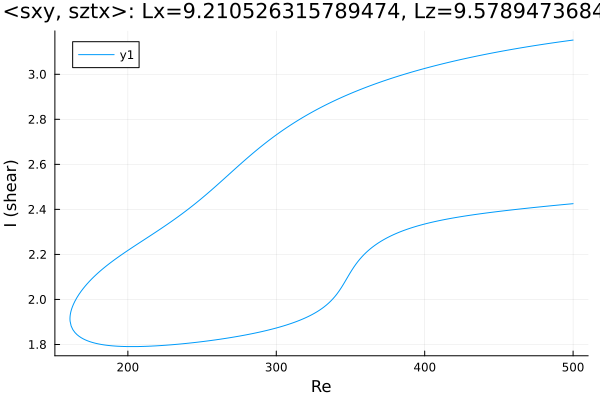

The table this chart was drawn from, first rows:
Re, shear
500.0, 3.152
498.8, 3.151
497.4, 3.15
496, 3.148
494.6, 3.147
493.2, 3.146
491.7, 3.145
490.3, 3.143
490, 3.143
488.6, 3.142
487.2, 3.14
485.8, 3.139
484.4, 3.138
483, 3.136
481.6, 3.135
480.1, 3.133
478.7, 3.132
477.3, 3.131
475.9, 3.129
474.5, 3.128
473.1, 3.126
471.7, 3.125
470.2, 3.123
468.8, 3.122
467.4, 3.12
466, 3.119
464.6, 3.117
463.2, 3.116
461.8, 3.114
460.3, 3.112
458.9, 3.111
457.5, 3.109
456.1, 3.107
454.7, 3.106
453.3, 3.104
451.9, 3.102
450.4, 3.101
449, 3.099
447.6, 3.097
446.2, 3.095
444.8, 3.094
443.4, 3.092
442, 3.09
440.5, 3.088
439.1, 3.086
437.7, 3.084
436.3, 3.082
434.9, 3.081
433.5, 3.079
432.1, 3.077
430.6, 3.075
429.2, 3.073
427.8, 3.071
426.4, 3.069
425, 3.066
423.6, 3.064
422.2, 3.062
420.7, 3.06
419.3, 3.058
417.9, 3.056
... 488 more rows
